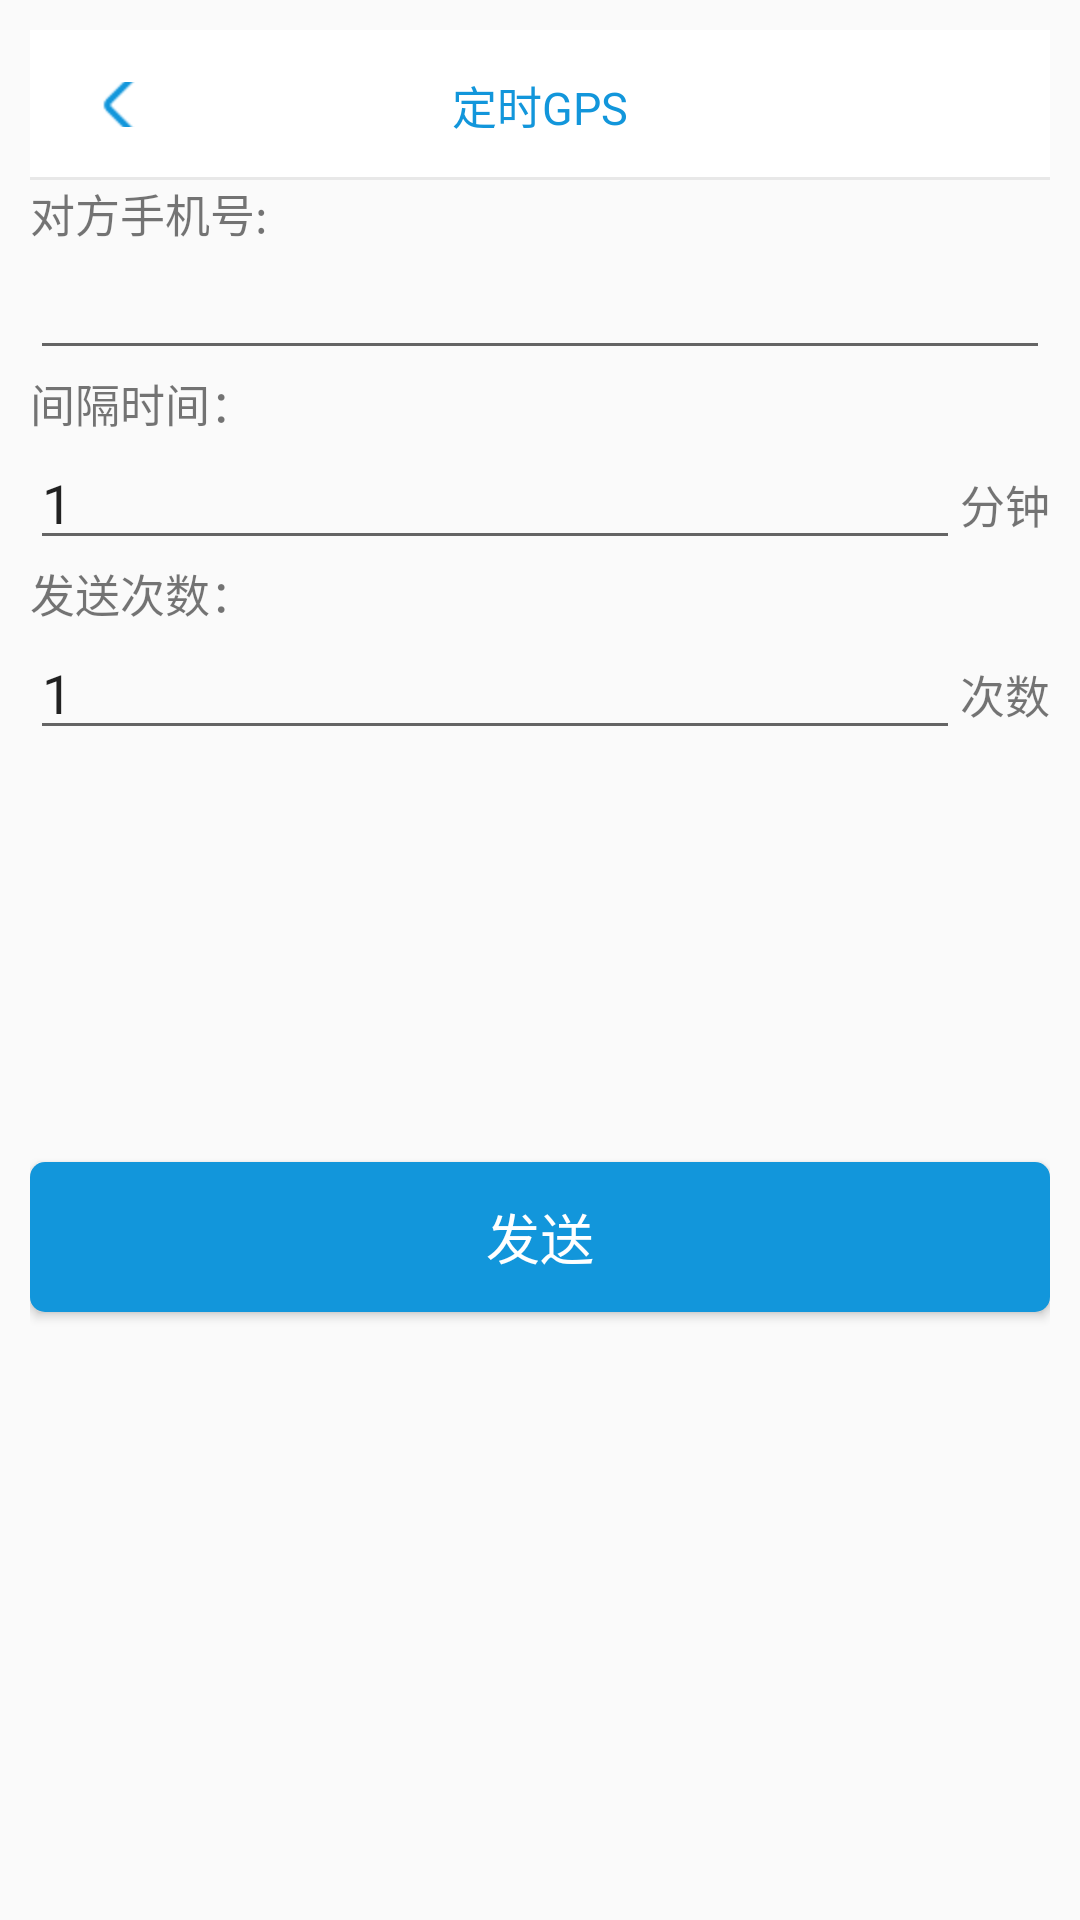

Android layout source for this screen:
<!-- AndroidManifest.xml: application theme AppTheme -->
<!-- res/layout/xt_functions_send_gps_layout.xml -->
<?xml version="1.0" encoding="utf-8"?>
<LinearLayout xmlns:android="http://schemas.android.com/apk/res/android"
    android:orientation="vertical" android:layout_width="match_parent"
    android:layout_height="match_parent"
    android:padding="10dp">
    <include layout="@layout/back_sendgps"></include>
    <TextView
        android:text="对方手机号:"
        android:layout_width="match_parent"
        android:layout_height="wrap_content"
        android:textSize="15dp"
        android:id="@+id/textView3" />

    <EditText
        android:layout_width="match_parent"
        android:layout_height="wrap_content"
        android:inputType="textPersonName"
        android:ems="10"
        android:id="@+id/receiveGPSPhoneEditText" />

    <RelativeLayout
        android:layout_width="wrap_content"
        android:layout_height="wrap_content">

        <TextView
            android:text="间隔时间："
            android:layout_width="wrap_content"
            android:layout_height="wrap_content"
            android:id="@+id/textView5"
            android:textSize="15dp" />

    </RelativeLayout>

    <RelativeLayout
        android:layout_width="match_parent"
        android:layout_height="141dp">

        <TextView
            android:text="分钟"
            android:layout_width="wrap_content"
            android:layout_height="wrap_content"
            android:id="@+id/textView71"
            android:textSize="15dp"
            android:layout_alignBaseline="@+id/sendGPSIntervalEditText"
            android:layout_alignBottom="@+id/sendGPSIntervalEditText"
            android:layout_alignParentRight="true"
            android:layout_alignParentEnd="true" />


        <TextView
            android:text="发送次数："
            android:layout_width="wrap_content"
            android:layout_height="wrap_content"
            android:id="@+id/textView4"
            android:textSize="15dp"
            android:layout_below="@+id/sendGPSIntervalEditText"
            android:layout_alignParentLeft="true"
            android:layout_alignParentStart="true" />

        <EditText
            android:layout_width="wrap_content"
            android:layout_height="wrap_content"
            android:inputType="textPersonName"
            android:text="1"
            android:ems="10"
            android:id="@+id/sendGPSCountEditText"
            android:layout_below="@+id/textView4"
            android:layout_alignParentLeft="true"
            android:layout_alignParentStart="true"
            android:layout_alignRight="@+id/sendGPSIntervalEditText"
            android:layout_alignEnd="@+id/sendGPSIntervalEditText" />

        <TextView
            android:text="次数"
            android:layout_width="wrap_content"
            android:layout_height="wrap_content"
            android:id="@+id/textView7"
            android:textSize="15dp"
            android:layout_alignBaseline="@+id/sendGPSCountEditText"
            android:layout_alignBottom="@+id/sendGPSCountEditText"
            android:layout_alignParentRight="true"
            android:layout_alignParentEnd="true" />

        <EditText
            android:layout_width="wrap_content"
            android:layout_height="wrap_content"
            android:inputType="textPersonName"
            android:text="1"
            android:ems="10"
            android:id="@+id/sendGPSIntervalEditText"
            android:layout_alignParentTop="true"
            android:layout_alignParentLeft="true"
            android:layout_alignParentStart="true"
            android:layout_toLeftOf="@+id/textView71"
            android:layout_toStartOf="@+id/textView71" />
    </RelativeLayout>

    <Button
        android:text="发送"
        android:layout_width="match_parent"
        android:layout_height="50dp"
        android:id="@+id/sendGPSButton"
        android:textSize="18sp"
        android:layout_marginTop="101dp"
        android:background="@drawable/shape_blue"
        android:textColor="#ffffff"
        android:layout_below="@+id/sendGPSIntervalEditText"
        android:layout_alignParentLeft="true"
        android:layout_alignParentStart="true" />
</LinearLayout>
<!-- res/layout/back_sendgps.xml (included above) -->
<?xml version="1.0" encoding="utf-8"?>
<RelativeLayout xmlns:android="http://schemas.android.com/apk/res/android"
    android:id="@+id/title"
    android:layout_width="match_parent"
    android:layout_height="50dp"
    android:background="@color/header_bg"

    >
    <TextView
        android:layout_height="15dp"
        android:layout_weight="1"
        android:layout_marginLeft="12dp"
        android:scaleType="fitStart"
        android:layout_centerVertical="true"
        android:drawableLeft="@mipmap/back"
        android:textColor="@color/header_text"
        android:textSize="12dp"
        android:id="@+id/back"
        android:gravity="left"
        android:layout_width="40dp" />
    <TextView
        android:layout_width="match_parent"
        android:layout_height="match_parent"
        android:layout_weight="1"
        android:gravity="center"
        android:textSize="15sp"
        android:textColor="@color/header_text"
        android:text="@string/sendgps_name"
        android:layout_toLeftOf="@+id/blank"
        android:id="@+id/title_name"
        android:layout_toRightOf="@+id/back"/>

    <View
        android:layout_width="match_parent"
        android:layout_height="3px"
        android:background="@color/xian_gray"
        android:layout_alignParentBottom="true"/>
    <TextView
        android:layout_width="40dp"
        android:layout_height="22dp"
        android:layout_weight="1"
        android:id="@+id/blank"
        android:textSize="20sp"
        android:layout_marginRight="12dp"
        android:layout_centerVertical="true"
        android:layout_alignParentRight="true"
        android:layout_alignParentEnd="true" />

</RelativeLayout>
<!-- resources referenced by this layout -->
<resources>
  <color name="header_bg">#ffffff</color>
  <color name="header_text">#1296db</color>
  <color name="xian_gray">#e8e8e8</color>
  <!-- drawable shape_blue (drawable) -->
  <?xml version="1.0" encoding="utf-8"?>
  <shape
      xmlns:android="http://schemas.android.com/apk/res/android"
      android:shape="rectangle">
      
      <solid android:color="#1296db" />
      
      
      <corners android:radius="5dip" />
  
      
      
          
          
          
          
          
  </shape>
  <!-- mipmap back: png bitmap (mipmap-hdpi, 460 bytes) -->
  <string name="sendgps_name">定时GPS</string>
  <style name="AppTheme" parent="Theme.AppCompat.Light.DarkActionBar">
          <item name="textColor">@color/header_text</item>
          <item name="backgroudColor">@color/header_bg</item>
          <item name="back_pictrue">@mipmap/back</item>
          <item name="add_task_pictrue">@mipmap/add</item>
          <item name="my_home">@mipmap/nav_home_on</item>
          <item name="first_page_pictrue">@mipmap/nav_task_on</item>
          <item name="tasks_pictrue">@mipmap/nav_myself_on</item>
          <item name="colorPrimary">@color/colorPrimary</item>
          <item name="colorPrimaryDark">@color/colorPrimaryDark</item>
          <item name="colorAccent">@color/colorAccent</item>
          <item name="windowNoTitle">true</item>
          <item name="mennu_pictrue">@mipmap/introduce</item>
      </style>
  <color name="colorPrimary">#ffffff</color>
  <color name="colorPrimaryDark">#c5c5c5</color>
  <color name="colorAccent">#eeeeee</color>
</resources>
